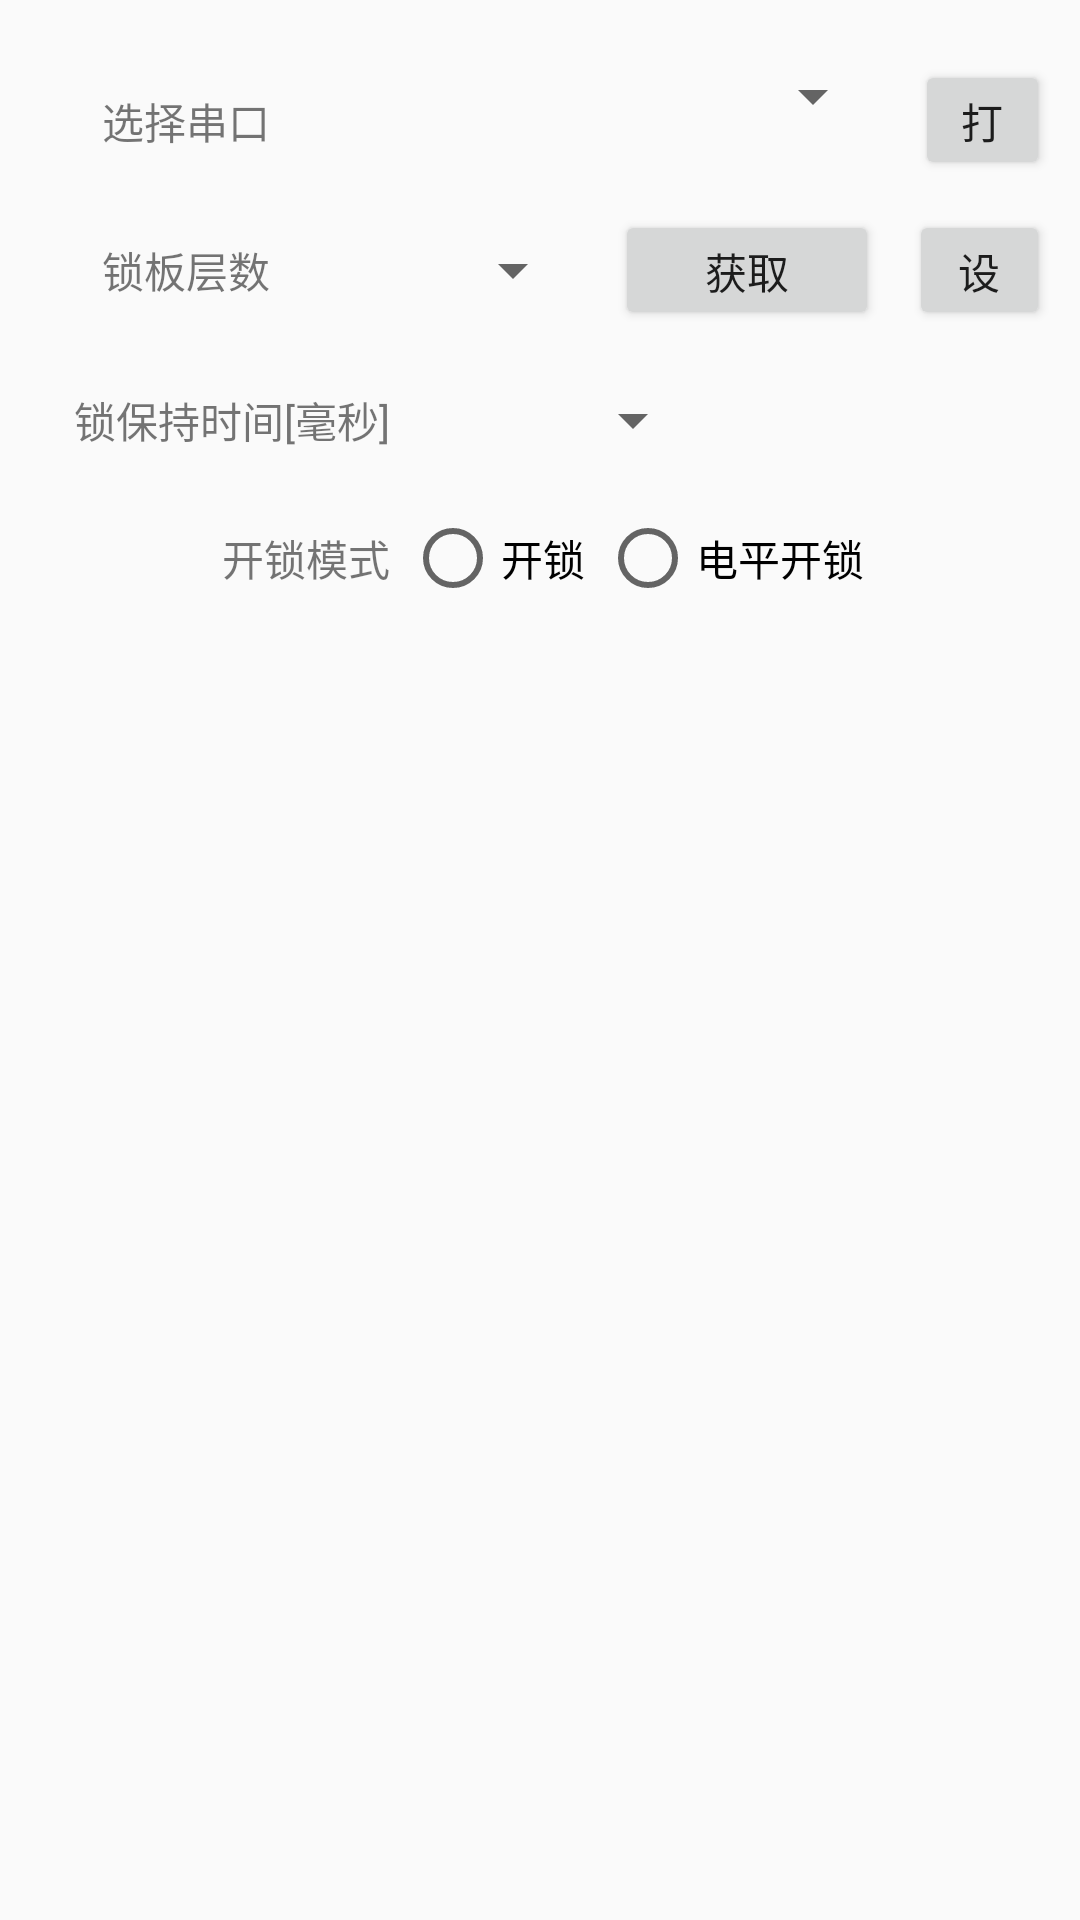

Write the Android layout XML for this screen, with the resource values it uses.
<!-- AndroidManifest.xml: application theme AppTheme -->
<!-- res/layout/fragment_board.xml -->
<?xml version="1.0" encoding="utf-8"?>

<androidx.constraintlayout.widget.ConstraintLayout
    xmlns:android="http://schemas.android.com/apk/res/android"
    xmlns:app="http://schemas.android.com/apk/res-auto"
    xmlns:tools="http://schemas.android.com/tools"
    android:layout_width="match_parent"
    android:layout_height="match_parent"
    android:padding="10dp"
    android:layout_gravity="center_horizontal"
    tools:context=".ui.BoardFragment">

    <LinearLayout
        android:id="@+id/board_layout1"
        android:layout_width="wrap_content"
        android:layout_height="wrap_content"
        android:layout_marginTop="10dp"
        app:layout_constraintTop_toTopOf="parent"
        app:layout_constraintEnd_toEndOf="parent"
        app:layout_constraintStart_toStartOf="parent"
        >
        <TextView
            android:id="@+id/board_lblPort"
            android:layout_width="80dp"
            android:layout_height="wrap_content"
            android:textAlignment="textEnd"
            android:text="@string/choosePort"
            />
        <Spinner
            android:id="@+id/board_cboPort"
            android:layout_width="200dp"
            android:layout_height="wrap_content"
            android:layout_marginStart="5dp"
            android:spinnerMode="dialog"
            />
        <Button
            android:id="@+id/board_btnPort"
            android:layout_width="wrap_content"
            android:layout_height="40dp"
            android:layout_marginStart="10dp"
            android:text= "@string/open"
            />
    </LinearLayout>

    <LinearLayout
        android:id="@+id/board_layout2"
        android:layout_width="wrap_content"
        android:layout_height="wrap_content"
        android:layout_marginTop="10dp"
        android:gravity="center_vertical"
        app:layout_constraintTop_toBottomOf="@id/board_layout1"
        app:layout_constraintStart_toStartOf="@id/board_layout1"
        >
        <TextView
            android:id="@+id/board_lblLayer"
            android:layout_width="80dp"
            android:layout_height="wrap_content"
            android:text="@string/lockboardTiers"
            android:textAlignment="textEnd" />
        <Spinner
            android:id="@+id/board_cboLayer"
            android:layout_width="100dp"
            android:layout_height="wrap_content"
            android:layout_marginStart="5dp" />
        <Button
            android:id="@+id/board_btnGetLayer"
            android:layout_width="wrap_content"
            android:layout_height="40dp"
            android:layout_marginStart="10dp"
            android:text="@string/get" />
        <Button
            android:id="@+id/board_btnSetLayer"
            android:layout_width="wrap_content"
            android:layout_height="40dp"
            android:layout_marginStart="10dp"
            android:text="@string/set" />
    </LinearLayout>
    <LinearLayout
        android:layout_width="wrap_content"
        android:layout_height="wrap_content"
        android:layout_marginTop="10dp"
        android:gravity="center_vertical"
        android:id="@+id/board_layout3"
        app:layout_constraintTop_toBottomOf="@id/board_layout2"
        app:layout_constraintStart_toStartOf="@id/board_layout1"
        >
        <TextView
            android:id="@+id/board_lblKeepTime"
            android:layout_width="120dp"
            android:layout_height="wrap_content"
            android:text="@string/lockKeepTime"
            android:textAlignment="textEnd" />
        <Spinner
            android:id="@+id/board_cboKeepTime"
            android:layout_width="100dp"
            android:layout_height="wrap_content"
            android:layout_marginStart="5dp" />
        <Button
            android:id="@+id/board_btnKeepTime"
            android:layout_width="wrap_content"
            android:layout_height="40dp"
            android:layout_marginStart="10dp"
            android:visibility="invisible"
            android:text="@string/set" />
    </LinearLayout>
    <LinearLayout
        android:layout_width="wrap_content"
        android:layout_height="wrap_content"
        android:layout_marginTop="10dp"
        android:gravity="center_vertical"
        app:layout_constraintTop_toBottomOf="@id/board_layout3"
        app:layout_constraintStart_toStartOf="@id/board_layout3"
        >
        <TextView
            android:id="@+id/Unlcokmode"
            android:layout_width="120dp"
            android:layout_height="wrap_content"
            android:text="@string/Unlockmode"
            android:textAlignment="textEnd" />
        <RadioGroup
            android:id="@+id/radio_group"
            android:layout_width="wrap_content"
            android:layout_height="wrap_content"
            android:orientation="horizontal">

            <RadioButton
                android:id="@+id/radio_option1"
                android:layout_width="wrap_content"
                android:layout_height="wrap_content"
                android:text="@string/Unlock"
                android:layout_marginStart="5dp"
                />
            <RadioButton
                android:id="@+id/radio_option2"
                android:layout_width="wrap_content"
                android:layout_height="wrap_content"
                android:text="@string/levelUnlock"
                android:layout_marginStart="5dp" />
        </RadioGroup>
    </LinearLayout>
</androidx.constraintlayout.widget.ConstraintLayout>
<!-- resources referenced by this layout -->
<resources>
  <string name="Unlock">开锁</string>
  <string name="Unlockmode">开锁模式</string>
  <string name="choosePort">选择串口</string>
  <string name="get">获取</string>
  <string name="levelUnlock">电平开锁</string>
  <string name="lockKeepTime">锁保持时间[毫秒]</string>
  <string name="lockboardTiers">锁板层数</string>
  <string name="open">打开</string>
  <string name="set">设置</string>
  <style name="AppTheme" parent="Theme.AppCompat.Light.NoActionBar">
          
          <item name="colorPrimary">@color/colorPrimary</item>
          <item name="colorPrimaryDark">@color/colorPrimaryDark</item>
          <item name="colorAccent">@color/colorAccent</item>
          
          
      </style>
  <!-- not gathered from this repository: default colours our renderer supplied (Android Studio template values) -->
  <color name="colorPrimary">#FF6200EE</color>
  <color name="colorPrimaryDark">#FF3700B3</color>
  <color name="colorAccent">#FF03DAC5</color>
</resources>
